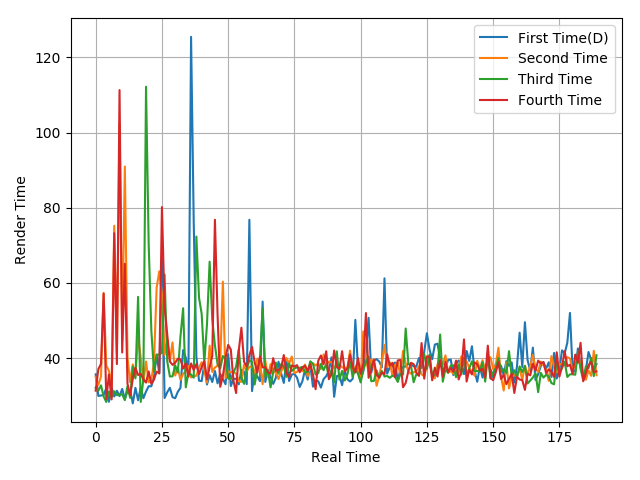

The data file committed next to this chart (first rows):
35.69, 29.94, 30.08, 30.19, 32.04, 28.39, 32.22, 29.79, 31.33, 29.89, 31.81, 29.15, 31.15, 31.47, 27.96, 32.1, 28.79, 32.19, 29.33, 31.13, 32.53, 32.51, 35.01, 40.94
34.96, 32.87, 35.07, 57.34, 38.03, 36.64, 32.27, 75.2, 41.25, 102.5, 44.59, 90.97, 40.23, 33.59, 38.34, 35.16, 45.89, 40.09, 33.57, 39.1, 33.57, 34.29, 38.78, 58.73
32.11, 31.35, 32.76, 29.8, 28.34, 31.11, 29.6, 31.17, 30.14, 30.32, 30.38, 28.82, 32.5, 29.45, 37.72, 34.61, 56.3, 28.35, 34.46, 112.2, 70.28, 47.36, 36.37, 40.9
31.34, 37.07, 38.45, 57.17, 29.1, 35.65, 29.02, 73.23, 38.42, 111.3, 41.5, 65.1, 33.21, 30.09, 34.5, 37.41, 35.51, 35.83, 34.39, 33.49, 36.45, 33.17, 34.28, 36.42
